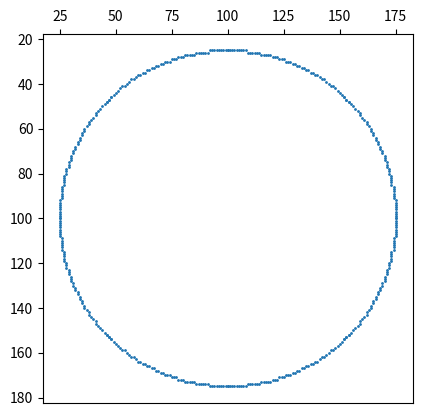

Write the Python code that produced this figure.
# Mid-Point Circle Drawing Algorithm
from matplotlib import pyplot as plt


def circle(a, b, r):
    x, y = 0, r

    x_coordinates = [x + a, -x + a, x + a, -x + a, y + a, -y + a, y + a, -y + a]
    y_coordinates = [y + b, y + b, -y + b, -y + b, x + b, x + b, -x + b, -x + b]

    # Initial value of decision parameter
    p = 1 - r

    while x <= y:
        x = x + 1
        if p < 0:
            p += 2 * x + 1
        else:
            p += 2 * (x - y) + 1
            y = y - 1

        x_coordinates += [x + a, -x + a, x + a, -x + a, y + a, -y + a, y + a, -y + a]
        y_coordinates += [y + b, y + b, -y + b, -y + b, x + b, x + b, -x + b, -x + b]

    # Print coordinate values
    for i in range(len(x_coordinates)):
        if i % 8 == 0:
            print("")
        print("(", x_coordinates[i], y_coordinates[i], ")")

    # Plot the line with coordinates list
    plt.plot(
        x_coordinates,
        y_coordinates,
        marker="o",
        linestyle="none",
        markersize=1,
        markerfacecolor="red",
    )
    plt.show()


if __name__ == "__main__":
    fig, ax = plt.subplots()
    ax.xaxis.tick_top()
    ax.invert_yaxis()

    # square plot
    ax.set_aspect("equal", adjustable="box")
    circle(100, 100, 75)
